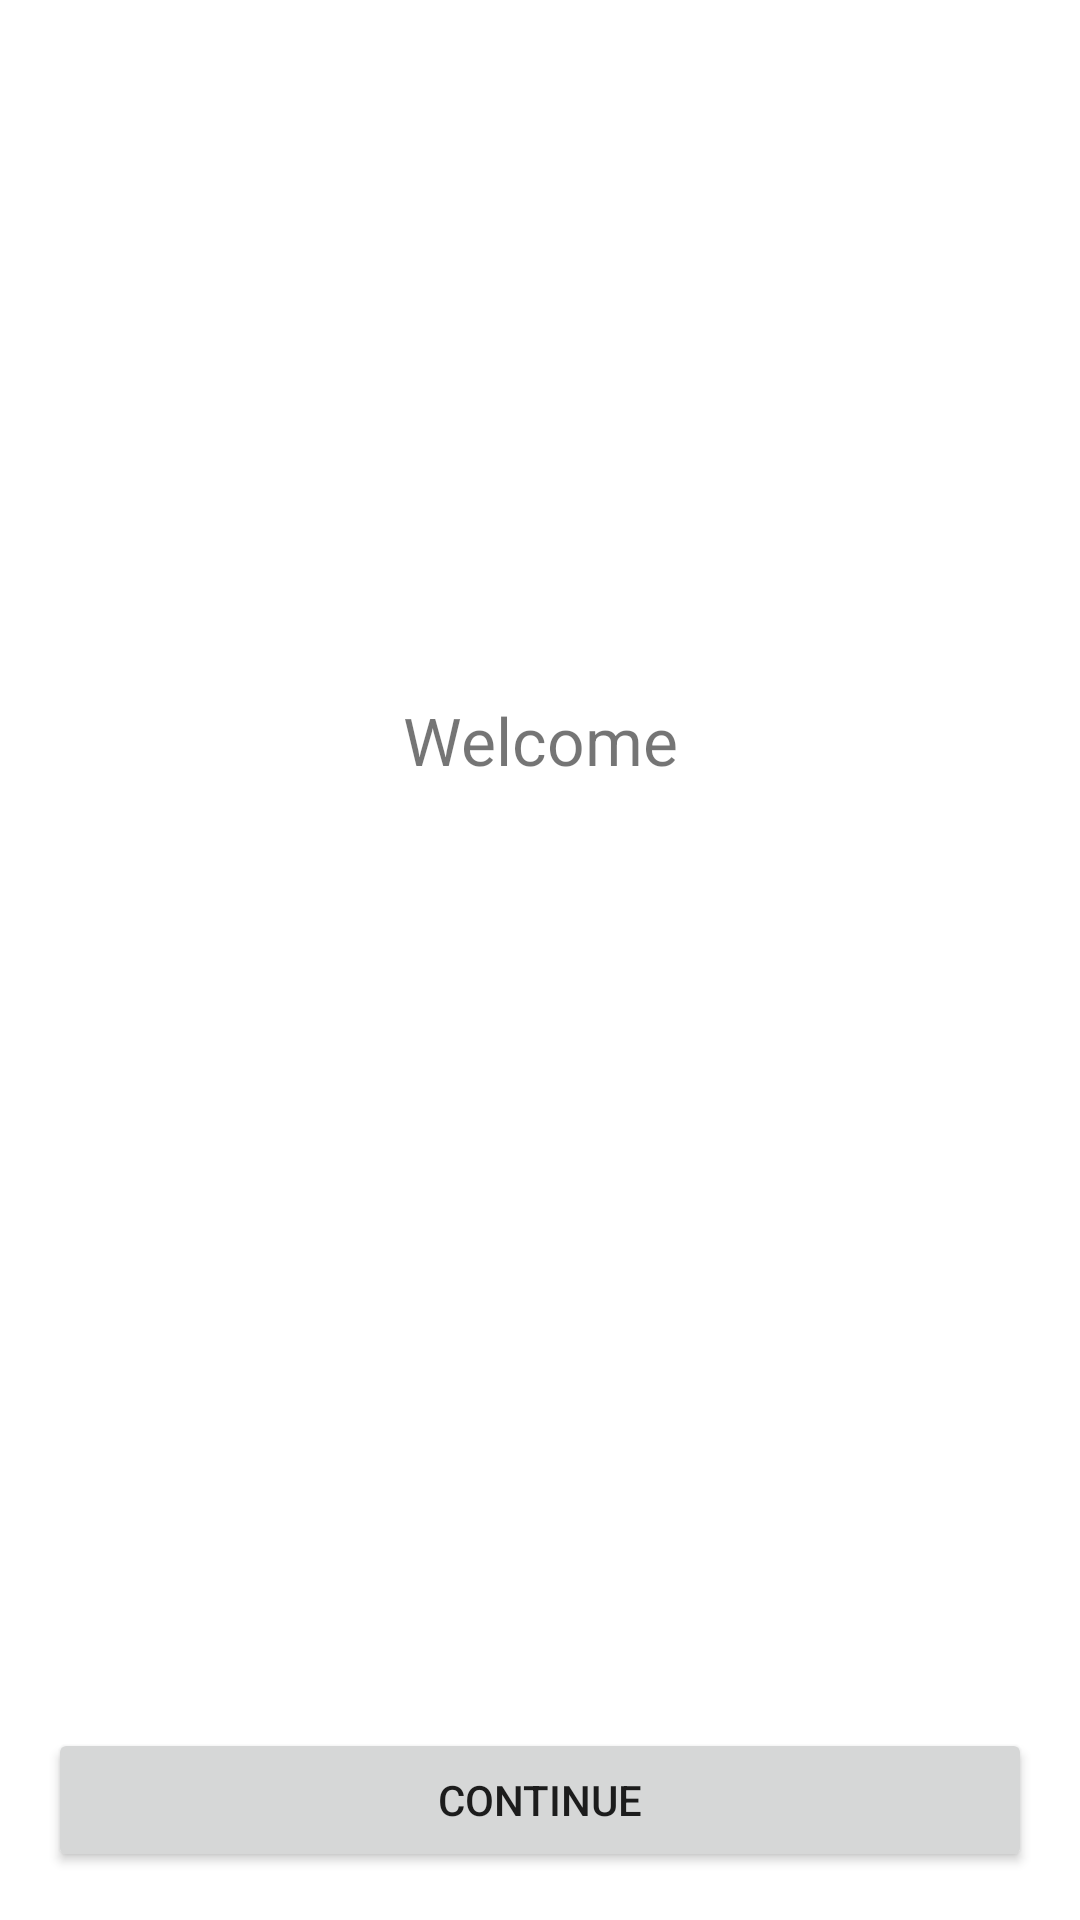

Reconstruct the res/layout file that produces this screen, plus the resources it refers to.
<!-- AndroidManifest.xml: application theme AppTheme -->
<!-- res/layout/intro_fragment.xml -->
<?xml version="1.0" encoding="utf-8"?>
<RelativeLayout xmlns:android="http://schemas.android.com/apk/res/android"
    android:orientation="vertical" android:layout_width="match_parent"
 android:padding="16dp"
    android:layout_height="match_parent">

    <ImageView
        android:id="@+id/intro_frag_img"
        android:layout_marginTop="72dp"
        android:layout_centerHorizontal="true"
        android:src="@mipmap/ic_launcher"
        android:layout_width="128dp"
        android:layout_height="128dp" />

    <android.support.v7.widget.AppCompatButton
        android:id="@+id/intro_frag_btn"
        android:layout_alignParentBottom="true"
        android:layout_width="match_parent"
        android:text="Continue"
        android:layout_height="wrap_content" />

    <android.support.v7.widget.AppCompatTextView
        android:id="@+id/intro_frag_title"
        android:layout_width="match_parent"
        android:layout_height="wrap_content"
        android:layout_below="@id/intro_frag_img"
        android:text="Welcome"
        android:gravity="center_horizontal"
        android:layout_marginTop="16dp"
        android:textSize="22sp"
        />

</RelativeLayout>
<!-- resources referenced by this layout -->
<resources>
  <style name="AppTheme" parent="AppTheme.Base">
  
      </style>
  <style name="AppTheme.Base" parent="Theme.AppCompat.Light.NoActionBar">
          
          <item name="android:windowBackground">@mipmap/wall</item>
          <item name="colorPrimary">@color/colorPrimary</item>
          <item name="colorPrimaryDark">@color/colorPrimaryDark</item>
          <item name="colorAccent">@color/colorAccent</item>
      </style>
  <color name="colorPrimary">@color/md_blue_500</color>
  <color name="colorPrimaryDark">@color/md_blue_700</color>
  <color name="colorAccent">@color/md_blue_A700</color>
  <color name="md_blue_500">#2196F3</color>
  <color name="md_blue_700">#1976D2</color>
  <color name="md_blue_A700">#2962FF</color>
</resources>
